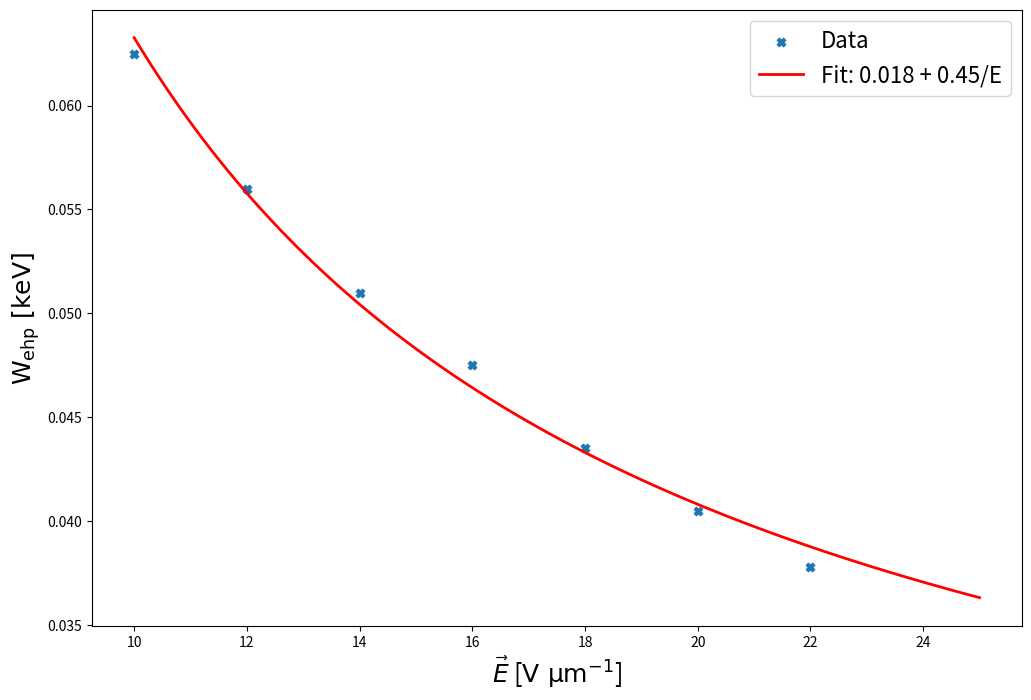

The matplotlib source for this figure:
# Script to calculate best fit for the W_ehp(E) function
import numpy as np
import scipy.optimize as scp
import matplotlib.pyplot as plt

field = np.arange(10, 24, 2)
wehp = np.array([62.5, 56, 51, 47.5, 43.5, 40.5, 37.8]) / 1000


def we(field, *params):
    """ functional form of wehp. w(E) = param[0] + param[1]/E """
    return params[0] + params[1] / field


def fitWehp():
    """ Fit the wehp(E) to an 1/F function """

    # Fit the data
    initialParams = [6, 400]
    popt, pcov = scp.curve_fit(we, field, wehp, initialParams)
    print (popt)
    eFieldAxis = np.linspace(10, 25, 100)

    # plot the result
    fig, ax = plt.subplots(1, 1, figsize=(12, 8))
    ax.scatter(field, wehp, marker="X", label="Data")
    ax.plot(
        eFieldAxis,
        we(eFieldAxis, *popt),
        "r",
        linewidth=2,
        label="Fit: %.3f + %.2f/E" % (popt[0], popt[1]),
    )
    ax.set_xlabel(r"$\vec{E}$ [$\rm V\ \mu m^{-1}$]", fontsize=18)
    ax.set_ylabel(r"$\rm W_{ehp} \ [keV]$", fontsize=18)
    ax.legend(fontsize=16)
    # ax.tick_params()
    plt.show()


if __name__ == "__main__":
    fitWehp()
